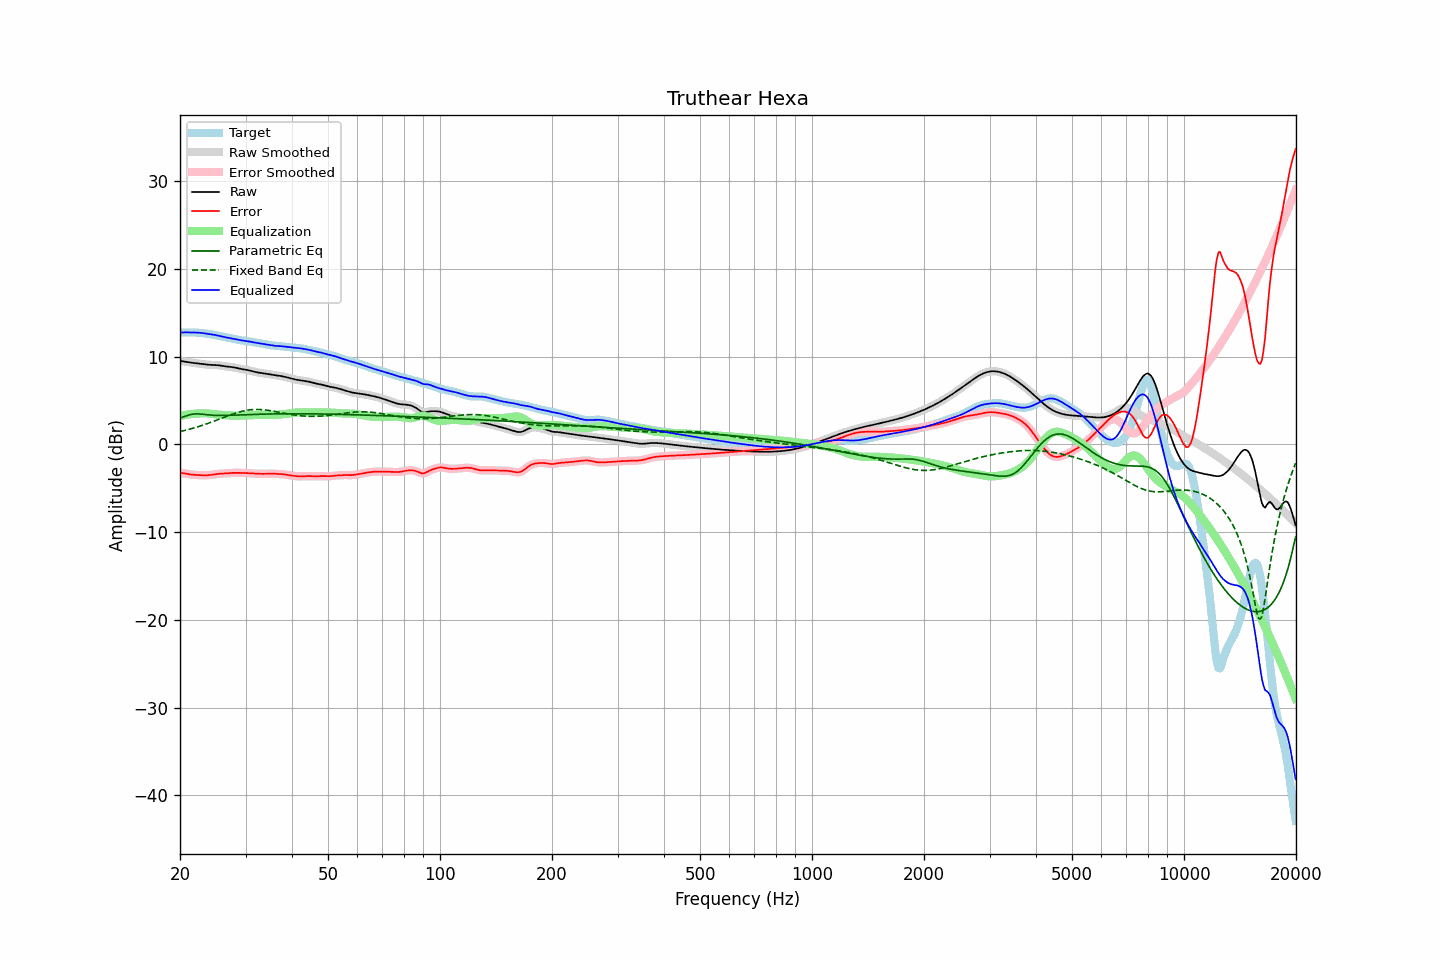

The file beside this chart, header and first rows:
frequency, raw, error, smoothed, error_smoothed, equalization, parametric_eq, fixed_band_eq, equalized_raw, equalized_smoothed, target
20.00, 9.51, -3.22, 9.51, -3.22, 3.22, 2.99, 1.45, 12.72, 12.72, 12.73
20.20, 9.48, -3.26, 9.48, -3.26, 3.26, 3.05, 1.49, 12.74, 12.73, 12.73
20.40, 9.45, -3.29, 9.45, -3.29, 3.30, 3.12, 1.54, 12.74, 12.74, 12.74
20.61, 9.42, -3.33, 9.42, -3.33, 3.33, 3.18, 1.58, 12.75, 12.75, 12.74
20.81, 9.39, -3.36, 9.39, -3.36, 3.36, 3.24, 1.63, 12.75, 12.75, 12.75
21.02, 9.36, -3.39, 9.36, -3.39, 3.39, 3.30, 1.67, 12.75, 12.75, 12.75
21.23, 9.33, -3.42, 9.33, -3.42, 3.42, 3.36, 1.72, 12.75, 12.75, 12.75
21.44, 9.30, -3.45, 9.30, -3.45, 3.44, 3.40, 1.77, 12.74, 12.74, 12.75
21.66, 9.28, -3.47, 9.28, -3.47, 3.46, 3.43, 1.83, 12.74, 12.74, 12.74
21.87, 9.26, -3.48, 9.26, -3.48, 3.48, 3.45, 1.88, 12.74, 12.74, 12.74
22.09, 9.24, -3.49, 9.24, -3.49, 3.50, 3.47, 1.93, 12.73, 12.73, 12.73
22.31, 9.22, -3.50, 9.22, -3.50, 3.51, 3.46, 1.99, 12.72, 12.72, 12.72
22.54, 9.19, -3.51, 9.19, -3.51, 3.52, 3.45, 2.05, 12.71, 12.71, 12.71
22.76, 9.17, -3.52, 9.17, -3.52, 3.53, 3.44, 2.11, 12.70, 12.69, 12.69
22.99, 9.14, -3.53, 9.14, -3.53, 3.53, 3.42, 2.17, 12.67, 12.67, 12.67
23.22, 9.12, -3.53, 9.12, -3.53, 3.53, 3.40, 2.23, 12.65, 12.65, 12.65
23.45, 9.09, -3.53, 9.09, -3.53, 3.53, 3.37, 2.29, 12.62, 12.62, 12.63
23.69, 9.08, -3.53, 9.08, -3.53, 3.52, 3.36, 2.36, 12.59, 12.59, 12.60
23.92, 9.06, -3.51, 9.06, -3.51, 3.50, 3.34, 2.42, 12.57, 12.57, 12.58
24.16, 9.05, -3.49, 9.05, -3.49, 3.48, 3.32, 2.49, 12.54, 12.54, 12.54
24.40, 9.05, -3.46, 9.05, -3.46, 3.46, 3.31, 2.56, 12.51, 12.51, 12.51
24.65, 9.04, -3.43, 9.04, -3.44, 3.44, 3.30, 2.63, 12.48, 12.48, 12.48
24.89, 9.03, -3.41, 9.03, -3.41, 3.42, 3.29, 2.70, 12.45, 12.45, 12.44
25.14, 9.02, -3.38, 9.02, -3.38, 3.39, 3.29, 2.77, 12.41, 12.41, 12.40
25.39, 9.00, -3.36, 9.00, -3.37, 3.37, 3.29, 2.84, 12.37, 12.37, 12.36
25.65, 8.97, -3.35, 8.97, -3.35, 3.36, 3.28, 2.91, 12.33, 12.33, 12.32
25.91, 8.94, -3.35, 8.94, -3.34, 3.34, 3.28, 2.98, 12.29, 12.29, 12.29
26.16, 8.91, -3.34, 8.91, -3.34, 3.33, 3.29, 3.05, 12.24, 12.24, 12.25
26.43, 8.89, -3.33, 8.89, -3.33, 3.32, 3.29, 3.12, 12.20, 12.20, 12.21
26.69, 8.86, -3.31, 8.86, -3.31, 3.31, 3.29, 3.19, 12.17, 12.17, 12.18
26.96, 8.84, -3.30, 8.85, -3.30, 3.29, 3.30, 3.26, 12.14, 12.14, 12.14
27.23, 8.83, -3.28, 8.83, -3.28, 3.28, 3.30, 3.33, 12.11, 12.11, 12.11
27.50, 8.81, -3.26, 8.81, -3.27, 3.27, 3.31, 3.39, 12.08, 12.08, 12.07
27.77, 8.78, -3.25, 8.78, -3.26, 3.26, 3.31, 3.46, 12.04, 12.04, 12.03
28.05, 8.75, -3.25, 8.75, -3.25, 3.26, 3.32, 3.52, 12.00, 12.00, 12.00
28.33, 8.71, -3.25, 8.71, -3.25, 3.25, 3.33, 3.58, 11.96, 11.96, 11.96
28.62, 8.67, -3.25, 8.67, -3.25, 3.25, 3.33, 3.63, 11.92, 11.92, 11.92
28.90, 8.62, -3.26, 8.63, -3.26, 3.25, 3.34, 3.68, 11.88, 11.88, 11.88
29.19, 8.59, -3.26, 8.59, -3.26, 3.26, 3.35, 3.73, 11.85, 11.85, 11.85
29.48, 8.56, -3.26, 8.56, -3.27, 3.27, 3.36, 3.78, 11.82, 11.82, 11.82
29.78, 8.53, -3.27, 8.53, -3.27, 3.27, 3.36, 3.82, 11.80, 11.80, 11.80
30.08, 8.49, -3.28, 8.49, -3.28, 3.28, 3.37, 3.85, 11.78, 11.78, 11.77
30.38, 8.46, -3.29, 8.46, -3.29, 3.29, 3.38, 3.89, 11.75, 11.75, 11.75
30.68, 8.42, -3.30, 8.42, -3.30, 3.30, 3.38, 3.91, 11.72, 11.72, 11.72
30.99, 8.37, -3.31, 8.37, -3.31, 3.31, 3.39, 3.94, 11.68, 11.68, 11.69
31.30, 8.33, -3.32, 8.33, -3.32, 3.32, 3.40, 3.95, 11.65, 11.65, 11.65
31.61, 8.28, -3.33, 8.28, -3.33, 3.33, 3.40, 3.96, 11.61, 11.61, 11.61
31.93, 8.24, -3.34, 8.24, -3.34, 3.34, 3.41, 3.97, 11.58, 11.58, 11.58
32.24, 8.20, -3.35, 8.20, -3.35, 3.35, 3.42, 3.97, 11.55, 11.55, 11.54
32.57, 8.17, -3.35, 8.17, -3.35, 3.36, 3.42, 3.97, 11.52, 11.52, 11.52
32.89, 8.13, -3.36, 8.13, -3.36, 3.36, 3.43, 3.96, 11.49, 11.49, 11.50
33.22, 8.11, -3.37, 8.11, -3.37, 3.36, 3.43, 3.95, 11.46, 11.46, 11.47
33.55, 8.08, -3.37, 8.08, -3.37, 3.35, 3.44, 3.93, 11.44, 11.44, 11.45
33.89, 8.06, -3.36, 8.06, -3.36, 3.35, 3.44, 3.91, 11.41, 11.41, 11.42
34.23, 8.03, -3.35, 8.03, -3.35, 3.35, 3.45, 3.89, 11.38, 11.38, 11.38
34.57, 8.00, -3.33, 8.00, -3.34, 3.35, 3.45, 3.87, 11.35, 11.35, 11.34
34.92, 7.97, -3.33, 7.97, -3.33, 3.34, 3.45, 3.84, 11.32, 11.32, 11.30
35.27, 7.94, -3.33, 7.94, -3.33, 3.34, 3.46, 3.81, 11.28, 11.28, 11.27
35.62, 7.90, -3.35, 7.90, -3.35, 3.35, 3.46, 3.77, 11.25, 11.25, 11.25
35.97, 7.87, -3.36, 7.87, -3.36, 3.35, 3.46, 3.74, 11.22, 11.22, 11.23
... 635 more rows
